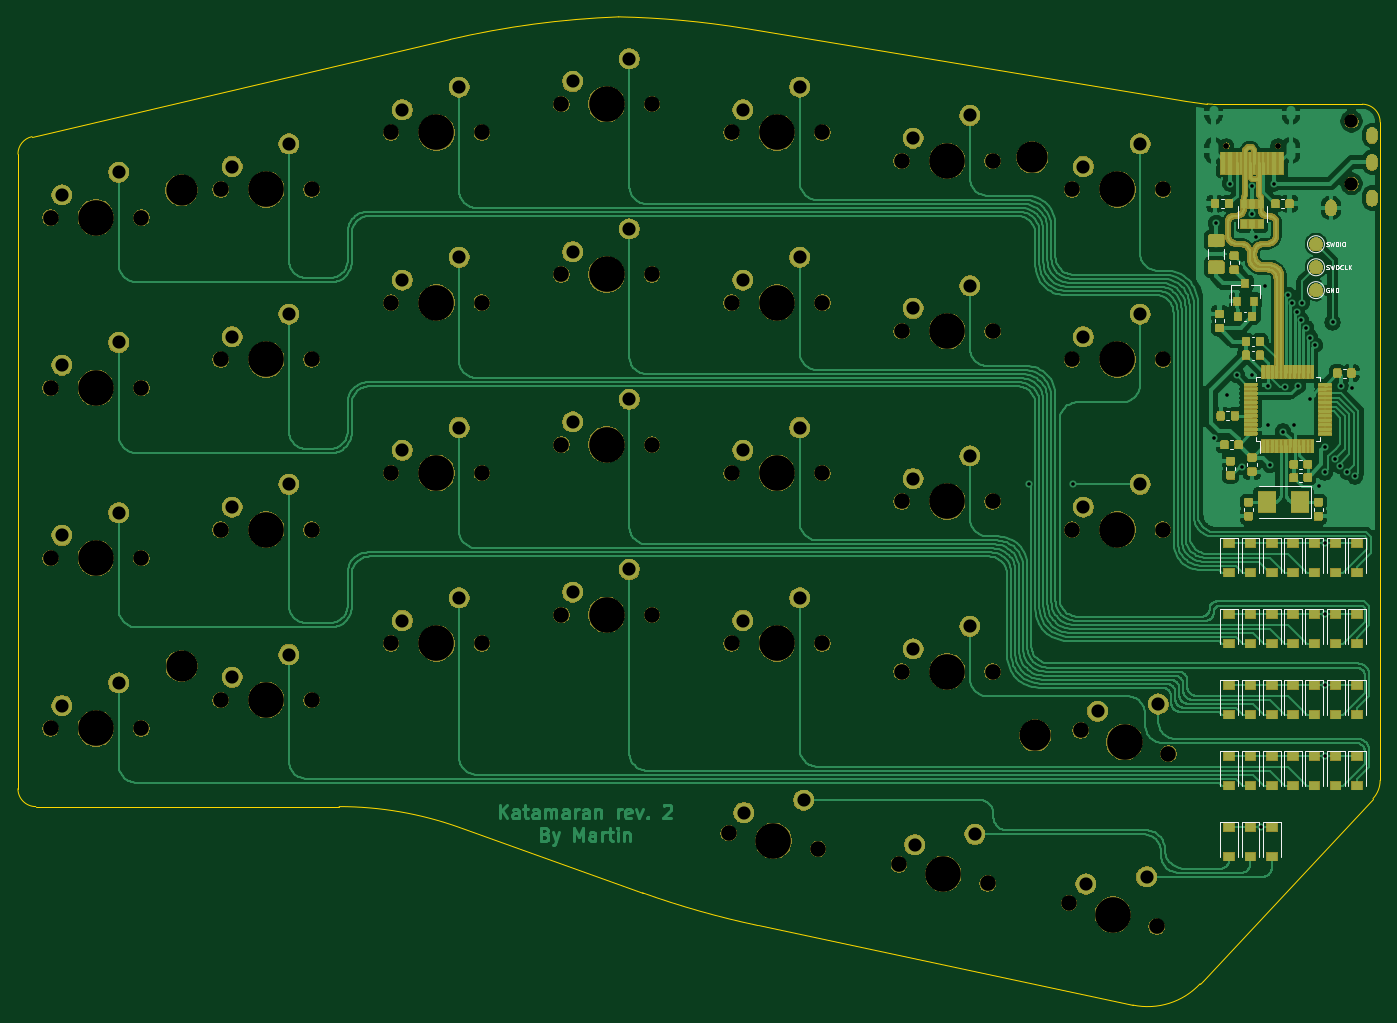
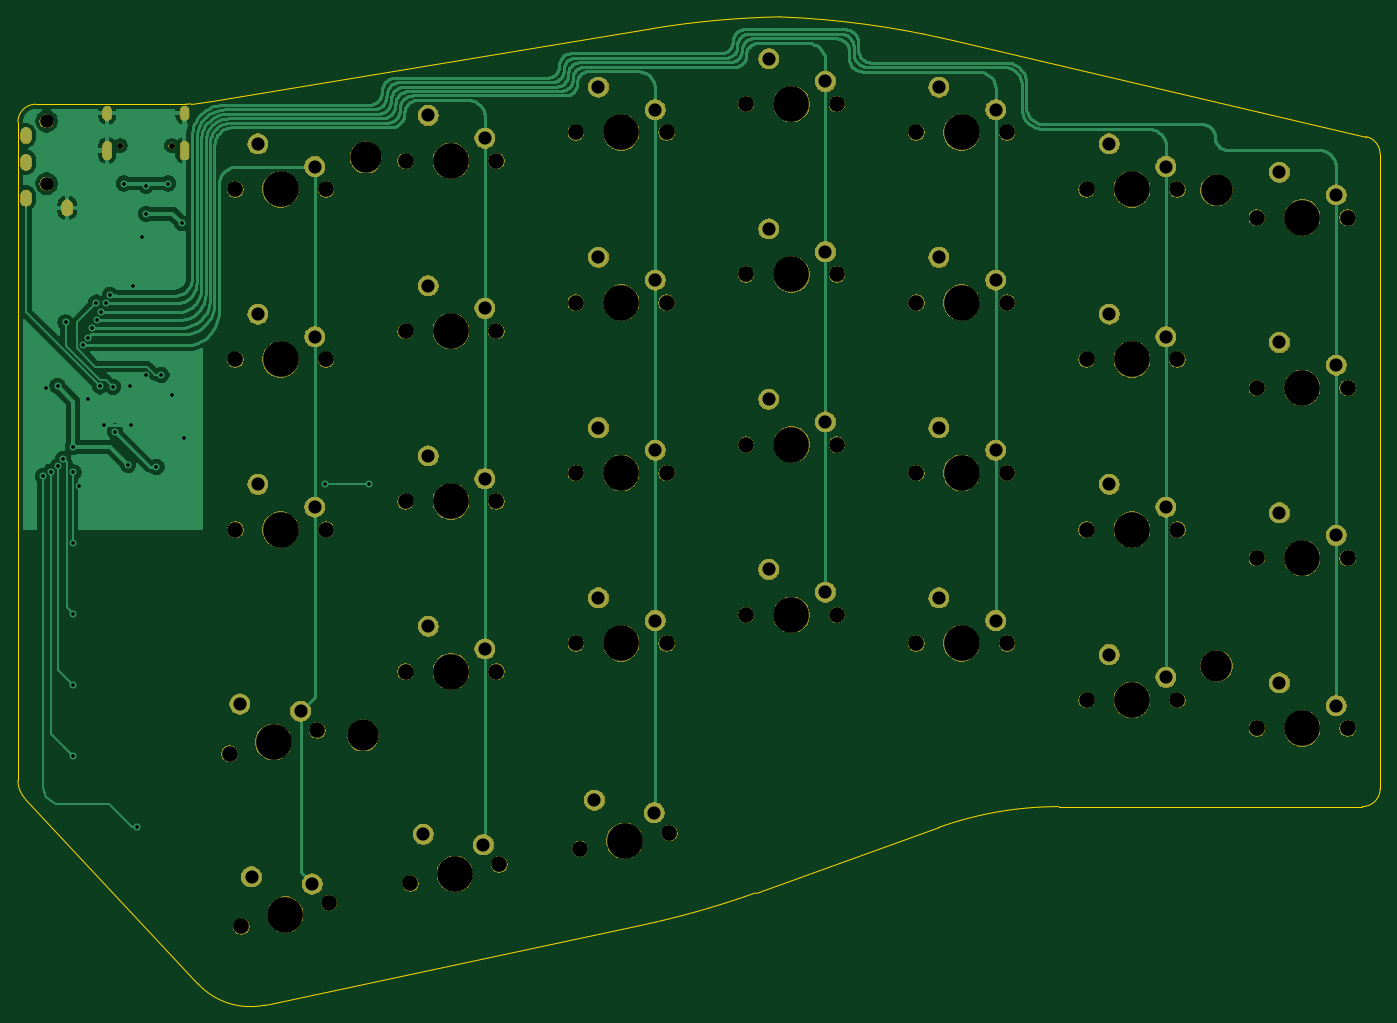
Circuit board: 11 layer files. Board 152.4 x 110.6 mm.
- bottom_copper: stm32split-B_Cu.gbr (105313 bytes)
- bottom_mask: stm32split-B_Mask.gbr (181810 bytes)
- paste: stm32split-B_Paste.gbr (492 bytes)
- bottom_silk: stm32split-B_SilkS.gbr (493 bytes)
- outline: stm32split-Edge_Cuts.gbr (2108 bytes)
- top_copper: stm32split-F_Cu.gbr (406507 bytes)
- top_mask: stm32split-F_Mask.gbr (269657 bytes)
- paste: stm32split-F_Paste.gbr (155811 bytes)
- top_silk: stm32split-F_SilkS.gbr (12151 bytes)
- drill: stm32split-NPTH.drl (2021 bytes)
- drill: stm32split-PTH.drl (2516 bytes)

=== bottom_copper: stm32split-B_Cu.gbr (105313 bytes, source omitted) ===
=== bottom_mask: stm32split-B_Mask.gbr (181810 bytes, source omitted) ===
=== paste: stm32split-B_Paste.gbr ===
G04 #@! TF.GenerationSoftware,KiCad,Pcbnew,(5.1.4-0)*
G04 #@! TF.CreationDate,2020-12-01T00:52:02+01:00*
G04 #@! TF.ProjectId,stm32split,73746d33-3273-4706-9c69-742e6b696361,rev?*
G04 #@! TF.SameCoordinates,Original*
G04 #@! TF.FileFunction,Paste,Bot*
G04 #@! TF.FilePolarity,Positive*
%FSLAX46Y46*%
G04 Gerber Fmt 4.6, Leading zero omitted, Abs format (unit mm)*
G04 Created by KiCad (PCBNEW (5.1.4-0)) date 2020-12-01 00:52:02*
%MOMM*%
%LPD*%
G04 APERTURE LIST*
G04 APERTURE END LIST*
M02*

=== bottom_silk: stm32split-B_SilkS.gbr ===
G04 #@! TF.GenerationSoftware,KiCad,Pcbnew,(5.1.4-0)*
G04 #@! TF.CreationDate,2020-12-01T00:52:02+01:00*
G04 #@! TF.ProjectId,stm32split,73746d33-3273-4706-9c69-742e6b696361,rev?*
G04 #@! TF.SameCoordinates,Original*
G04 #@! TF.FileFunction,Legend,Bot*
G04 #@! TF.FilePolarity,Positive*
%FSLAX46Y46*%
G04 Gerber Fmt 4.6, Leading zero omitted, Abs format (unit mm)*
G04 Created by KiCad (PCBNEW (5.1.4-0)) date 2020-12-01 00:52:02*
%MOMM*%
%LPD*%
G04 APERTURE LIST*
G04 APERTURE END LIST*
M02*

=== outline: stm32split-Edge_Cuts.gbr ===
G04 #@! TF.GenerationSoftware,KiCad,Pcbnew,(5.1.4-0)*
G04 #@! TF.CreationDate,2020-12-01T00:52:02+01:00*
G04 #@! TF.ProjectId,stm32split,73746d33-3273-4706-9c69-742e6b696361,rev?*
G04 #@! TF.SameCoordinates,Original*
G04 #@! TF.FileFunction,Profile,NP*
%FSLAX46Y46*%
G04 Gerber Fmt 4.6, Leading zero omitted, Abs format (unit mm)*
G04 Created by KiCad (PCBNEW (5.1.4-0)) date 2020-12-01 00:52:02*
%MOMM*%
%LPD*%
G04 APERTURE LIST*
%ADD10C,0.050000*%
G04 APERTURE END LIST*
D10*
X168050002Y-150000002D02*
G75*
G03X168050002Y-150000002I-1050000J0D01*
G01*
X72552024Y-142247519D02*
G75*
G03X72552024Y-142247519I-1050000J0D01*
G01*
X72550001Y-89000001D02*
G75*
G03X72550001Y-89000001I-1050000J0D01*
G01*
X167723089Y-85332471D02*
G75*
G03X167723089Y-85332471I-1050000J0D01*
G01*
X185470978Y-177803027D02*
X185805309Y-177444855D01*
X135966387Y-171282407D02*
G75*
G02X123079986Y-167632049I20750420J97823413D01*
G01*
X89128603Y-157980256D02*
X55188490Y-157980256D01*
X53188490Y-155980256D02*
X53188490Y-84969599D01*
X101532511Y-72140555D02*
X54765824Y-83014771D01*
X101532511Y-72140554D02*
G75*
G02X120415741Y-69613148I22647388J-97401725D01*
G01*
X120415741Y-69613148D02*
G75*
G02X134541415Y-70909643I-2054015J-99978903D01*
G01*
X183917346Y-79005181D02*
X134541415Y-70909643D01*
X53188490Y-84969599D02*
G75*
G02X54765824Y-83014771I2000000J0D01*
G01*
X55188490Y-157980256D02*
G75*
G02X53188490Y-155980256I0J2000000D01*
G01*
X89128602Y-157980256D02*
G75*
G02X102583331Y-160311034I1J-40000000D01*
G01*
X123079986Y-167632049D02*
X102583331Y-160311034D01*
X177946709Y-180187324D02*
X135966386Y-171282407D01*
X185470978Y-177803027D02*
G75*
G02X177946709Y-180187324I-5864235J5441576D01*
G01*
X186862244Y-79387702D02*
G75*
G02X186260533Y-79344376I1J4200000D01*
G01*
X186862245Y-79387702D02*
X203612878Y-79387702D01*
X203612878Y-79387702D02*
G75*
G02X205612878Y-81387702I0J-2000000D01*
G01*
X185805309Y-177444855D02*
X204805929Y-157089326D01*
X205612877Y-155042249D02*
G75*
G02X204805929Y-157089326I-2999999J0D01*
G01*
X205612878Y-81387702D02*
X205612878Y-155042249D01*
X186260533Y-79344376D02*
X183917346Y-79005181D01*
M02*

=== top_copper: stm32split-F_Cu.gbr (406507 bytes, source omitted) ===
=== top_mask: stm32split-F_Mask.gbr (269657 bytes, source omitted) ===
=== paste: stm32split-F_Paste.gbr (155811 bytes, source omitted) ===
=== top_silk: stm32split-F_SilkS.gbr (12151 bytes, source omitted) ===
=== drill: stm32split-NPTH.drl ===
M48
; DRILL file {KiCad (5.1.4-0)} date 2020 December 01, Tuesday 00:52:04
; FORMAT={-:-/ absolute / metric / decimal}
; #@! TF.CreationDate,2020-12-01T00:52:04+01:00
; #@! TF.GenerationSoftware,Kicad,Pcbnew,(5.1.4-0)
; #@! TF.FileFunction,NonPlated,1,2,NPTH
FMAT,2
METRIC
T1C0.650
T2C1.500
T3C1.750
T4C3.500
T5C3.988
%
G90
G05
T1
X188.404Y-84.037
X194.184Y-84.037
T2
X202.406Y-81.28
X202.406Y-88.28
T3
X94.932Y-139.7
X105.093Y-139.7
X94.932Y-120.65
X105.093Y-120.65
X75.882Y-146.05
X86.042Y-146.05
X151.751Y-164.454
X161.689Y-166.566
X113.983Y-79.375
X75.882Y-127.0
X86.042Y-127.0
X132.717Y-160.938
X142.723Y-162.702
X124.142Y-79.375
X172.103Y-149.435
X181.917Y-152.065
X94.932Y-101.6
X105.093Y-101.6
X94.932Y-82.55
X105.093Y-82.55
X152.082Y-142.875
X162.243Y-142.875
X75.882Y-107.95
X86.042Y-107.95
X56.832Y-149.225
X66.992Y-149.225
X75.882Y-88.9
X86.042Y-88.9
X56.832Y-130.175
X66.992Y-130.175
X171.132Y-127.0
X181.292Y-127.0
X56.832Y-111.125
X66.992Y-111.125
X56.832Y-92.075
X66.992Y-92.075
X171.132Y-107.95
X181.292Y-107.95
X152.082Y-123.825
X162.243Y-123.825
X171.132Y-88.9
X181.292Y-88.9
X133.032Y-120.65
X143.192Y-120.65
X133.032Y-139.7
X143.192Y-139.7
X152.082Y-104.775
X162.243Y-104.775
X152.082Y-85.725
X162.243Y-85.725
X113.983Y-136.525
X124.142Y-136.525
X113.983Y-117.475
X124.142Y-117.475
X133.032Y-82.55
X143.192Y-82.55
X170.803Y-168.765
X180.617Y-171.395
X133.032Y-101.6
X143.192Y-101.6
X113.983Y-98.425
X124.142Y-98.425
T4
X166.673Y-85.332
X71.5Y-89.0
X71.502Y-142.248
X167.0Y-150.0
T5
X138.112Y-139.7
X119.062Y-136.525
X176.213Y-88.9
X175.71Y-170.08
X100.012Y-120.65
X156.72Y-165.51
X100.012Y-139.7
X157.162Y-85.725
X119.062Y-117.475
X138.112Y-82.55
X119.062Y-98.425
X119.062Y-79.375
X80.962Y-146.05
X80.962Y-127.0
X61.912Y-149.225
X137.72Y-161.82
X61.912Y-130.175
X176.213Y-127.0
X80.962Y-107.95
X100.012Y-82.55
X177.01Y-150.75
X100.012Y-101.6
X157.162Y-123.825
X61.912Y-111.125
X176.213Y-107.95
X157.162Y-142.875
X80.962Y-88.9
X157.162Y-104.775
X61.912Y-92.075
X138.112Y-120.65
X138.112Y-101.6
T0
M30

=== drill: stm32split-PTH.drl ===
M48
; DRILL file {KiCad (5.1.4-0)} date 2020 December 01, Tuesday 00:52:04
; FORMAT={-:-/ absolute / metric / decimal}
; #@! TF.CreationDate,2020-12-01T00:52:04+01:00
; #@! TF.GenerationSoftware,Kicad,Pcbnew,(5.1.4-0)
; #@! TF.FileFunction,Plated,1,2,PTH
FMAT,2
METRIC
T1C0.400
T2C0.600
T3C1.470
%
G90
G05
T1
X166.31Y-121.92
X171.25Y-121.92
X187.051Y-116.681
X187.28Y-92.7
X188.42Y-111.92
X188.83Y-88.26
X189.575Y-109.68
X190.13Y-119.96
X191.29Y-91.65
X191.29Y-109.73
X191.294Y-88.51
X191.71Y-94.29
X192.315Y-160.275
X192.74Y-99.7
X193.01Y-115.24
X193.04Y-110.97
X193.27Y-119.73
X193.74Y-88.26
X194.75Y-116.01
X194.989Y-111.006
X195.331Y-100.772
X195.779Y-101.666
X195.94Y-115.25
X196.279Y-102.659
X196.43Y-110.95
X196.779Y-103.525
X196.85Y-101.6
X197.279Y-104.391
X197.76Y-112.35
X197.779Y-105.494
X198.279Y-106.36
X198.77Y-122.12
X199.405Y-120.585
X199.405Y-128.475
X199.42Y-117.72
X199.427Y-152.338
X199.43Y-136.412
X199.44Y-144.4
X200.283Y-103.803
X200.555Y-119.075
X201.141Y-119.886
X201.18Y-110.92
X201.926Y-120.505
X202.43Y-111.13
X202.778Y-121.03
T3
X153.521Y-162.233
X160.261Y-161.069
X96.203Y-137.16
X102.552Y-134.62
X96.203Y-118.11
X102.552Y-115.57
X77.153Y-124.46
X83.502Y-121.92
X134.409Y-158.657
X77.153Y-143.51
X83.502Y-140.97
X115.252Y-76.835
X121.602Y-74.295
X173.987Y-147.31
X180.778Y-146.5
X102.552Y-77.47
X58.102Y-146.685
X64.453Y-144.145
X96.203Y-99.06
X102.552Y-96.52
X153.352Y-140.335
X159.702Y-137.795
X172.403Y-124.46
X178.752Y-121.92
X77.153Y-105.41
X83.502Y-102.87
X58.102Y-127.635
X96.203Y-80.01
X58.102Y-108.585
X64.453Y-106.045
X77.153Y-86.36
X83.502Y-83.82
X64.453Y-125.095
X58.102Y-89.535
X172.403Y-105.41
X178.752Y-102.87
X153.352Y-121.285
X159.702Y-118.745
X153.352Y-102.235
X159.702Y-99.695
X134.302Y-118.11
X140.653Y-115.57
X134.302Y-137.16
X140.653Y-134.62
X134.302Y-99.06
X140.653Y-96.52
X115.252Y-133.985
X172.403Y-86.36
X178.752Y-83.82
X64.453Y-86.995
X153.352Y-83.185
X159.702Y-80.645
X121.602Y-131.445
X115.252Y-114.935
X121.602Y-112.395
X134.302Y-80.01
X140.653Y-77.47
X172.687Y-166.64
X179.478Y-165.83
X115.252Y-95.885
X121.602Y-93.345
X141.104Y-157.258
T2
G00X186.974Y-80.688
M15
G01X186.974Y-80.087
M16
G05
G00X204.706Y-89.58
M15
G01X204.706Y-90.18
M16
G05
G00X204.706Y-82.58
M15
G01X204.706Y-83.18
M16
G05
G00X204.706Y-85.58
M15
G01X204.706Y-86.18
M16
G05
G00X186.974Y-85.117
M15
G01X186.974Y-84.017
M16
G05
G00X195.614Y-80.688
M15
G01X195.614Y-80.087
M16
G05
G00X195.614Y-85.117
M15
G01X195.614Y-84.017
M16
G05
G00X200.106Y-90.68
M15
G01X200.106Y-91.28
M16
G05
T0
M30

